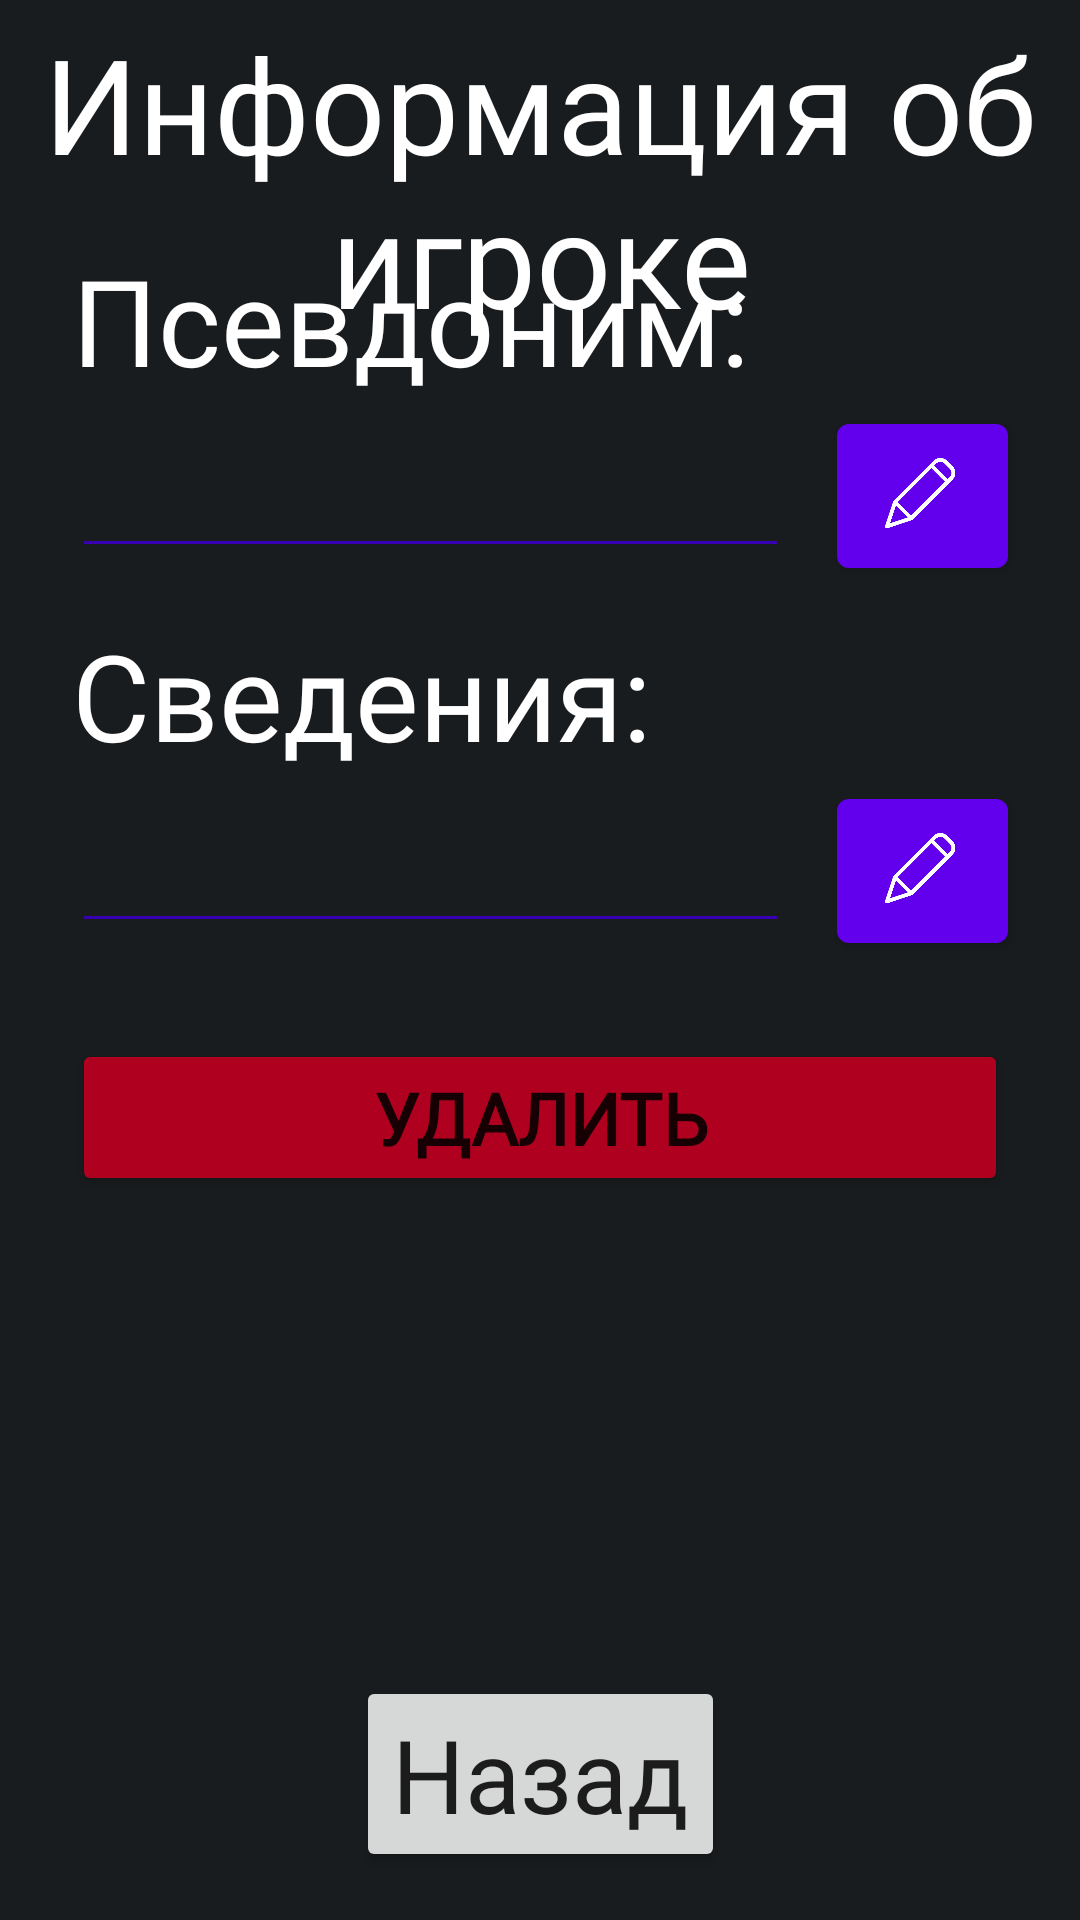

Write the Android layout XML for this screen, with the resource values it uses.
<!-- AndroidManifest.xml: application theme Theme.Mafia -->
<!-- res/layout/player_info.xml -->
<?xml version="1.0" encoding="utf-8"?>
<androidx.constraintlayout.widget.ConstraintLayout xmlns:android="http://schemas.android.com/apk/res/android"
    xmlns:app="http://schemas.android.com/apk/res-auto"
    xmlns:tools="http://schemas.android.com/tools"
    android:layout_width="match_parent"
    android:layout_height="match_parent"
    android:background="@color/material_dynamic_neutral10"
    tools:context=".PlayerInfo">

    <TextView
        android:id="@+id/playerInfoLabel"
        android:layout_width="match_parent"
        android:layout_height="wrap_content"
        android:fontFamily="@font/aurora_bt_bold_condensed"
        android:paddingTop="5dp"
        android:text="Информация об игроке"
        android:textAlignment="center"
        android:textColor="@color/white"
        android:textSize="44sp"
        app:layout_constraintEnd_toEndOf="parent"
        app:layout_constraintStart_toStartOf="parent"
        app:layout_constraintTop_toTopOf="parent" />

    <TextView
        android:id="@+id/editNameLabel"
        android:layout_width="match_parent"
        android:layout_height="wrap_content"
        android:layout_marginStart="24dp"
        android:layout_marginTop="75dp"
        android:layout_marginEnd="24dp"
        android:fontFamily="@font/aurora_bt_bold_condensed"
        android:paddingTop="5dp"
        android:text="Псевдоним:"
        android:textAlignment="textStart"
        android:textColor="@color/white"
        android:textSize="40sp"
        app:layout_constraintEnd_toEndOf="parent"
        app:layout_constraintStart_toStartOf="parent"
        app:layout_constraintTop_toTopOf="parent" />

    <EditText
        android:id="@+id/editName"
        android:layout_width="0dp"
        android:layout_height="wrap_content"
        android:layout_marginStart="24dp"
        android:layout_marginTop="8dp"
        android:backgroundTint="@color/purple_700"
        android:digits="abcdefghijklmnopqrstuvwxyzABCDEFGHIJKLMNOPQRSTUVWXYZабвгдеёжзийклмнопрстуфхцчшщъыьэюяАБВГДЕЁЖЗИЙКЛМНОПРСТУФХЦЧШЩЪЫЬЭЮЯ0123456789 "
        android:ems="10"
        android:enabled="false"
        android:fontFamily="@font/aurora_bt_bold_condensed"
        android:inputType="textPersonName"
        android:maxLength="25"
        android:maxLines="1"
        android:minHeight="48dp"
        android:textColor="@color/white"
        android:textSize="20sp"
        android:theme="@style/ColoredHandleThemeForWholeApp"
        app:layout_constraintEnd_toStartOf="@+id/editNameButton"
        app:layout_constraintStart_toStartOf="parent"
        app:layout_constraintTop_toBottomOf="@+id/editNameLabel"
        tools:ignore="SpeakableTextPresentCheck" />

    <com.google.android.material.button.MaterialButton
        android:id="@+id/editNameButton"
        android:layout_width="wrap_content"
        android:layout_height="wrap_content"
        android:layout_marginStart="16dp"
        android:layout_marginTop="8dp"
        android:layout_marginEnd="24dp"
        android:contentDescription="Edit"
        android:insetLeft="0dp"
        android:insetTop="0dp"
        android:insetRight="0dp"
        android:insetBottom="0dp"
        android:minWidth="48dp"
        app:icon="@drawable/pen"
        app:iconGravity="textStart"
        app:iconPadding="0dp"
        app:iconSize="25dp"
        app:layout_constraintEnd_toEndOf="parent"
        app:layout_constraintStart_toEndOf="@+id/editName"
        app:layout_constraintTop_toBottomOf="@+id/editNameLabel" />

    <TextView
        android:id="@+id/editInfoLabel"
        android:layout_width="match_parent"
        android:layout_height="wrap_content"
        android:layout_marginStart="24dp"
        android:layout_marginTop="200dp"
        android:layout_marginEnd="24dp"
        android:fontFamily="@font/aurora_bt_bold_condensed"
        android:paddingTop="5dp"
        android:text="Сведения:"
        android:textAlignment="textStart"
        android:textColor="@color/white"
        android:textSize="40sp"
        app:layout_constraintEnd_toEndOf="parent"
        app:layout_constraintStart_toStartOf="parent"
        app:layout_constraintTop_toTopOf="@+id/playerInfoLabel" />

    <EditText
        android:id="@+id/editInfo"
        android:layout_width="0dp"
        android:layout_height="wrap_content"
        android:layout_marginStart="24dp"
        android:layout_marginTop="8dp"
        android:backgroundTint="@color/purple_700"
        android:ems="10"
        android:enabled="false"
        android:fontFamily="@font/aurora_bt_bold_condensed"
        android:inputType="textMultiLine"
        android:maxLines="10"
        android:minHeight="48dp"
        android:textColor="@color/white"
        android:textSize="20sp"
        android:theme="@style/ColoredHandleThemeForWholeApp"
        app:layout_constraintEnd_toStartOf="@+id/editInfoButton"
        app:layout_constraintStart_toStartOf="parent"
        app:layout_constraintTop_toBottomOf="@+id/editInfoLabel"
        tools:ignore="SpeakableTextPresentCheck" />

    <com.google.android.material.button.MaterialButton
        android:id="@+id/editInfoButton"
        android:layout_width="wrap_content"
        android:layout_height="wrap_content"
        android:layout_marginStart="16dp"
        android:layout_marginTop="8dp"
        android:layout_marginEnd="24dp"
        android:contentDescription="Edit"
        android:insetLeft="0dp"
        android:insetTop="0dp"
        android:insetRight="0dp"
        android:insetBottom="0dp"
        android:minWidth="48dp"
        app:icon="@drawable/pen"
        app:iconGravity="textStart"
        app:iconPadding="0dp"
        app:iconSize="25dp"
        app:layout_constraintEnd_toEndOf="parent"
        app:layout_constraintStart_toEndOf="@+id/editInfo"
        app:layout_constraintTop_toBottomOf="@+id/editInfoLabel" />

    <Button
        android:id="@+id/deletePlayer"
        android:layout_width="0dp"
        android:layout_height="wrap_content"
        android:layout_marginStart="24dp"
        android:layout_marginTop="32dp"
        android:layout_marginEnd="24dp"
        android:backgroundTint="?attr/colorError"
        android:fontFamily="@font/aurora_bt_bold_condensed"
        android:text="Удалить"
        android:textSize="24sp"
        android:textStyle="bold"
        app:layout_constraintEnd_toEndOf="parent"
        app:layout_constraintStart_toStartOf="parent"
        app:layout_constraintTop_toBottomOf="@+id/editInfo" />

    <Button
        android:id="@+id/backPlayer"
        android:layout_width="wrap_content"
        android:layout_height="wrap_content"
        android:layout_gravity="center_horizontal"
        android:layout_marginBottom="16dp"
        android:text="Назад"
        android:textAppearance="@style/TextAppearanceLarge"
        android:textSize="34sp"
        app:layout_constraintBottom_toBottomOf="parent"
        app:layout_constraintEnd_toEndOf="parent"
        app:layout_constraintStart_toStartOf="parent" />

</androidx.constraintlayout.widget.ConstraintLayout>
<!-- resources referenced by this layout -->
<resources>
  <color name="material_dynamic_neutral10">#FF191C1E</color>
  <color name="purple_700">#FF3700B3</color>
  <color name="white">#FFFFFFFF</color>
  <!-- drawable pen: png bitmap (drawable, 9362 bytes) -->
  <style name="ColoredHandleThemeForWholeApp">
          <item name="colorAccent">@color/white</item>
      </style>
  <style name="TextAppearanceLarge" parent="TextAppearance.AppCompat.Large">
          <item name="android:fontFamily">@font/aurora_bt_bold_condensed</item>
      </style>
  <style name="Theme.Mafia" parent="Theme.MaterialComponents.DayNight.DarkActionBar">
          
          <item name="colorPrimary">@color/purple_500</item>
          <item name="colorPrimaryVariant">@color/purple_700</item>
          <item name="colorOnPrimary">@color/white</item>
          
          <item name="colorSecondary">@color/teal_200</item>
          <item name="colorSecondaryVariant">@color/teal_700</item>
          <item name="colorOnSecondary">@color/black</item>
          
          <item name="android:statusBarColor">?attr/colorPrimaryVariant</item>
          
      </style>
  <color name="purple_500">#FF6200EE</color>
  <color name="teal_200">#FF03DAC5</color>
  <color name="teal_700">#FF018786</color>
  <color name="black">#FF000000</color>
</resources>
